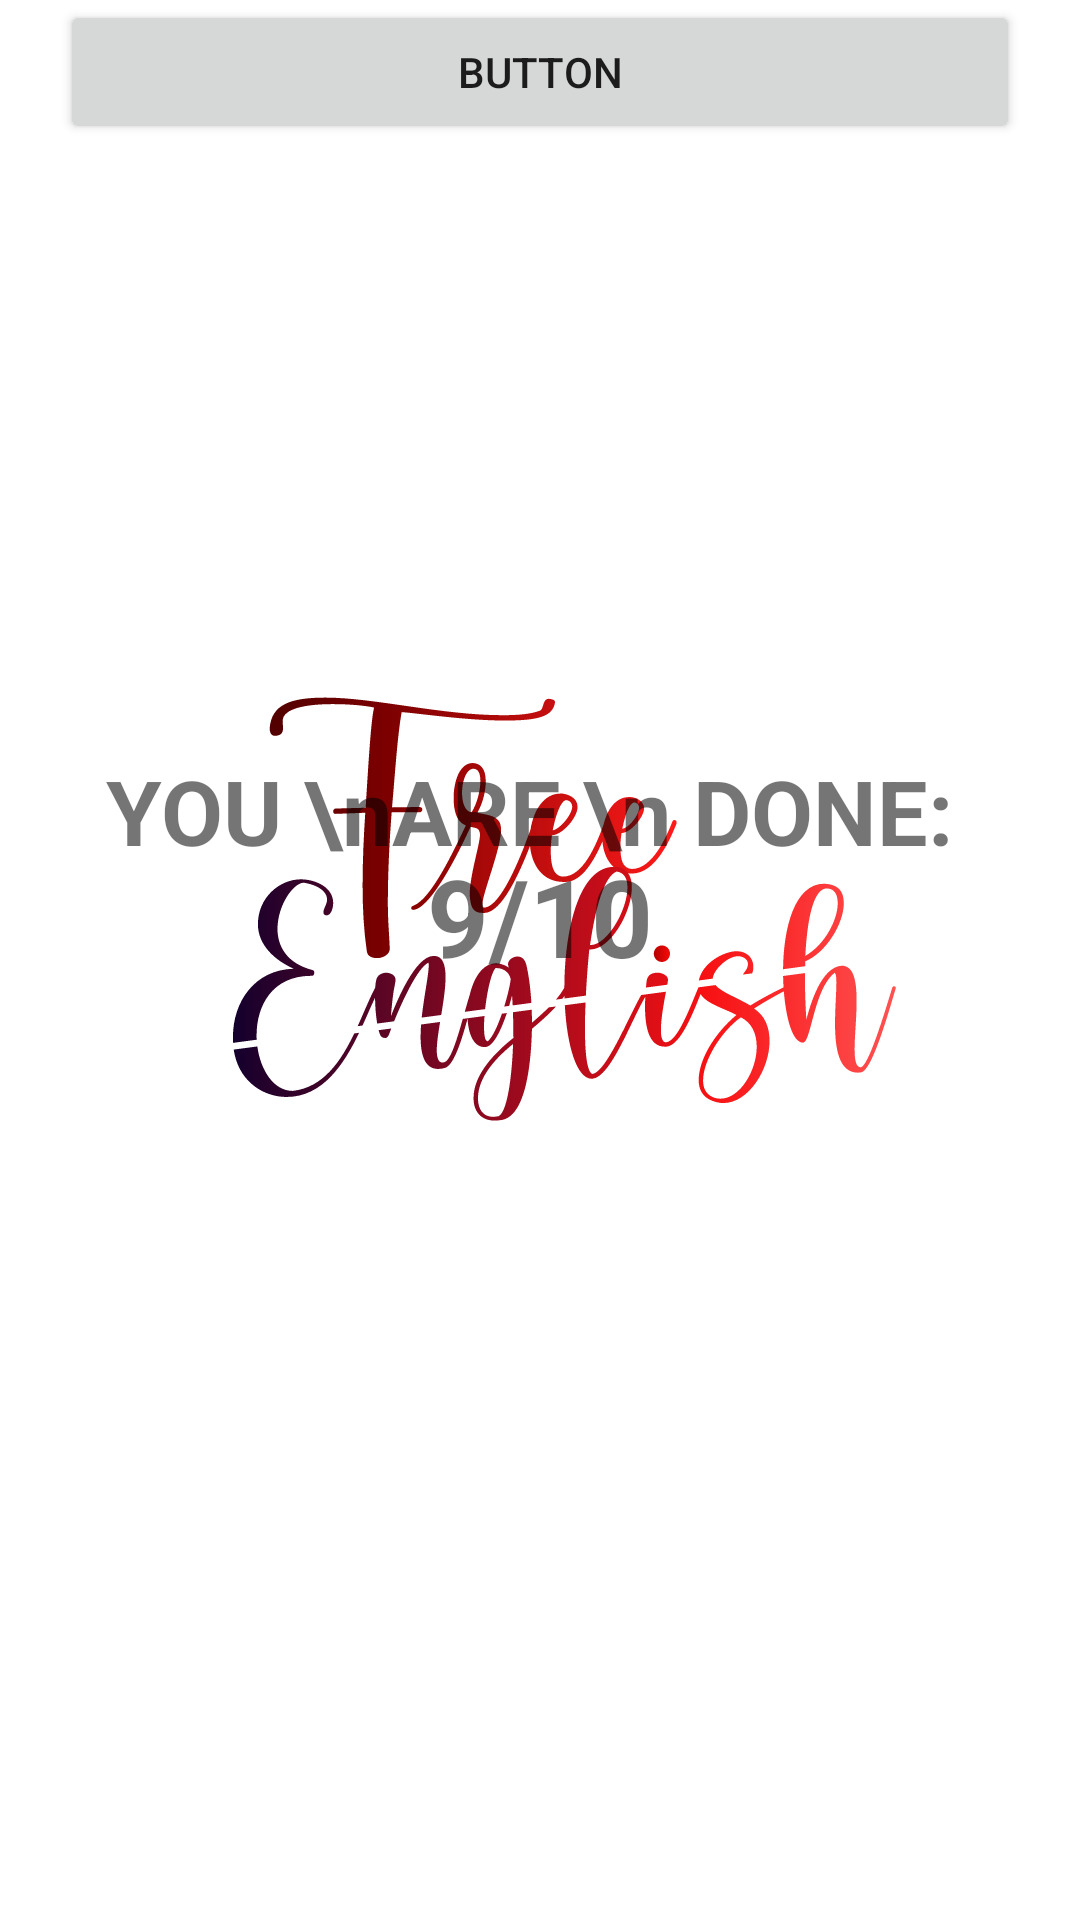

Produce the Android XML layout that renders to this screen, including the resource entries it uses.
<!-- AndroidManifest.xml: application theme AppTheme -->
<!-- res/layout/test_result_fragment.xml -->
<?xml version="1.0" encoding="utf-8"?>
<androidx.constraintlayout.widget.ConstraintLayout
    xmlns:android="http://schemas.android.com/apk/res/android"
    xmlns:app="http://schemas.android.com/apk/res-auto"
    xmlns:tools="http://schemas.android.com/tools"
    android:orientation="vertical" android:layout_width="match_parent"
    android:layout_height="match_parent">

    <TextView
        android:id="@+id/score"
        android:layout_width="wrap_content"
        android:layout_height="wrap_content"
        android:layout_marginStart="32dp"
        android:layout_marginTop="250dp"
        android:layout_marginEnd="32dp"
        android:gravity="center"
        android:text="YOU \nARE \n DONE: "
        android:textSize="30sp"
        android:textStyle="bold"
        app:layout_constraintEnd_toEndOf="parent"
        app:layout_constraintStart_toStartOf="parent"
        app:layout_constraintTop_toTopOf="parent" />

    <TextView
        android:id="@+id/score_total"
        android:layout_width="wrap_content"
        android:layout_height="wrap_content"
        android:layout_marginBottom="320dp"
        android:text="9/10"
        android:textSize="36sp"
        android:textStyle="bold"
        app:layout_constraintBottom_toBottomOf="parent"
        app:layout_constraintEnd_toEndOf="parent"
        app:layout_constraintStart_toStartOf="parent"
        app:layout_constraintTop_toBottomOf="@+id/score" />

    <Button
        android:id="@+id/button"
        android:layout_width="320dp"
        android:layout_height="wrap_content"
        android:text="Button"
        app:layout_constraintEnd_toEndOf="parent"
        app:layout_constraintStart_toStartOf="parent"
        tools:layout_editor_absoluteY="606dp"
        tools:ignore="MissingConstraints" />
</androidx.constraintlayout.widget.ConstraintLayout>
<!-- resources referenced by this layout -->
<resources>
  <style name="AppTheme" parent="Theme.AppCompat.Light.NoActionBar">
          
          <item name="colorPrimary">@color/colorPrimary</item>
          <item name="colorPrimaryDark">@color/colorPrimaryDark</item>
          <item name="colorAccent">@color/colorAccent</item>
          <item name="android:windowBackground">@drawable/intro_logo</item>
      </style>
  <color name="colorPrimary">#008577</color>
  <color name="colorPrimaryDark">#00574B</color>
  <color name="colorAccent">#D81B60</color>
  <!-- drawable intro_logo: vector/xml drawable (drawable, 9992 chars, omitted) -->
</resources>
